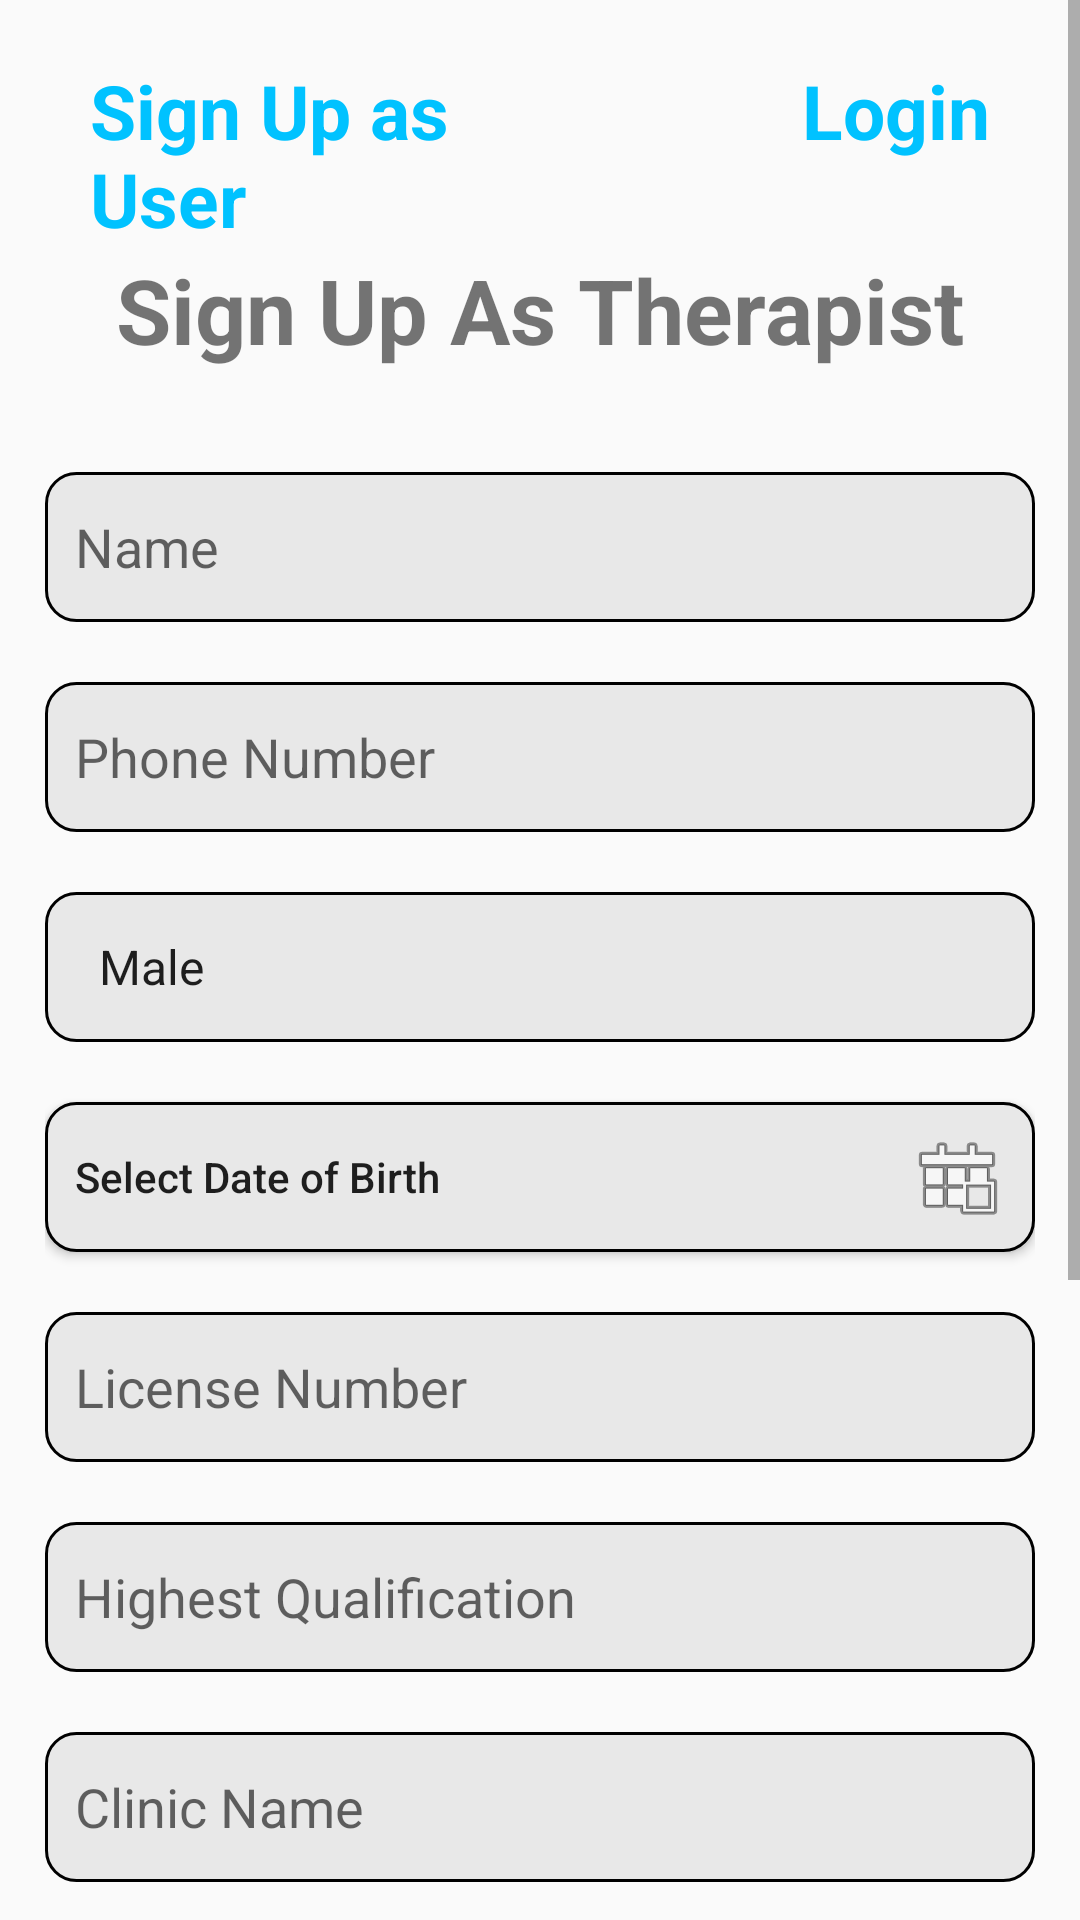

Produce the Android XML layout that renders to this screen, including the resource entries it uses.
<!-- AndroidManifest.xml: activity theme Theme.AppCompat.Light -->
<!-- res/layout/activity_therapist_register.xml -->
<?xml version="1.0" encoding="utf-8"?>
<ScrollView xmlns:android="http://schemas.android.com/apk/res/android"
    android:layout_width="match_parent"
    android:layout_height="match_parent"
    android:fillViewport="true">

    <LinearLayout
        xmlns:app="http://schemas.android.com/apk/res-auto"
        xmlns:tools="http://schemas.android.com/tools"
        android:layout_width="match_parent"
        android:layout_height="match_parent"
        android:orientation="vertical"
        android:padding="15dp"
        tools:context=".ui.theme.TherapistRegisterActivity">
        <LinearLayout
            android:layout_width="match_parent"
            android:layout_height="wrap_content"
            android:orientation="horizontal"
            android:paddingHorizontal="10dp"
            android:layout_marginTop="5dp"
            android:layout_marginHorizontal="5dp">
            <TextView
                android:layout_width="0dp"
                android:layout_height="wrap_content"
                android:layout_weight="1"
                android:text="Sign Up as User"
                android:textStyle="bold"
                android:textSize="25sp"
                android:textColor="@color/primary_blue"
                android:gravity="start"
                android:id="@+id/registerUser"/>
            <TextView
                android:layout_width="0dp"
                android:layout_height="wrap_content"
                android:layout_weight="1"
                android:text="Login"
                android:textStyle="bold"
                android:textColor="@color/primary_blue"
                android:gravity="end"
                android:id="@+id/login_therapist"
                android:textSize="25sp"/>
        </LinearLayout>

        <TextView
            android:layout_width="wrap_content"
            android:layout_height="wrap_content"
            android:text="Sign Up As Therapist"
            android:textSize="30sp"
            android:textStyle="bold"
            android:layout_gravity="center_horizontal"
            android:layout_marginBottom="24dp" />

        <EditText
            android:layout_width="match_parent"
            android:layout_height="50dp"
            android:background="@drawable/edit_text_background"
            android:hint="Name"
            android:padding="10dp"
            android:layout_marginVertical="10dp"
            android:id="@+id/name" />
        <EditText
            android:layout_width="match_parent"
            android:layout_height="50dp"
            android:background="@drawable/edit_text_background"
            android:hint="Phone Number"
            android:inputType="phone"
            android:padding="10dp"
            android:layout_marginVertical="10dp"
            android:id="@+id/phoneNum" />
        <Spinner
            android:layout_width="match_parent"
            android:layout_height="50dp"
            android:entries="@array/gender_array"
            android:padding="10dp"
            android:background="@drawable/edit_text_background"
            android:layout_marginVertical="10dp"
            android:id="@+id/gender" />
        <Button
            android:layout_width="match_parent"
            android:layout_height="50dp"
            android:text="Select Date of Birth"
            android:textAlignment="textStart"
            android:drawableRight="@android:drawable/ic_menu_today"
            android:padding="10dp"
            android:layout_marginVertical="10dp"
            android:background="@drawable/edit_text_background"
            android:textAllCaps="false"
            android:id="@+id/datePicker" />
        <EditText
            android:layout_width="match_parent"
            android:layout_height="50dp"
            android:background="@drawable/edit_text_background"
            android:hint="License Number"
            android:padding="10dp"
            android:layout_marginVertical="10dp"
            android:id="@+id/licenseNum" />
        <EditText
            android:layout_width="match_parent"
            android:layout_height="50dp"
            android:background="@drawable/edit_text_background"
            android:hint="Highest Qualification"
            android:padding="10dp"
            android:layout_marginVertical="10dp"
            android:id="@+id/qualification" />
        <EditText
            android:layout_width="match_parent"
            android:layout_height="50dp"
            android:background="@drawable/edit_text_background"
            android:hint="Clinic Name"
            android:padding="10dp"
            android:layout_marginVertical="10dp"
            android:id="@+id/clinic" />
        <EditText
            android:layout_width="match_parent"
            android:layout_height="50dp"
            android:background="@drawable/edit_text_background"
            android:hint="Address"
            android:padding="10dp"
            android:layout_marginVertical="10dp"
            android:id="@+id/address" />
        <EditText
            android:layout_width="match_parent"
            android:layout_height="50dp"
            android:background="@drawable/edit_text_background"
            android:hint="Email"
            android:padding="10dp"
            android:layout_marginVertical="10dp"
            android:id="@+id/email" />
        <EditText
            android:layout_width="match_parent"
            android:layout_height="50dp"
            android:background="@drawable/edit_text_background"
            android:hint="Password"
            android:padding="10dp"
            android:layout_marginVertical="10dp"
            android:id="@+id/password" />

        <Button
            android:layout_width="250dp"
            android:layout_height="wrap_content"
            android:background="@drawable/button_background"
            android:backgroundTint="@color/primary_blue"
            android:layout_marginTop="50dp"
            android:layout_gravity="center"
            android:text="REGISTER"
            android:textColor="@color/white"
            android:padding="10dp"
            android:id="@+id/register_therapist"/>

    </LinearLayout>
</ScrollView>
<!-- resources referenced by this layout -->
<resources>
  <string-array name="gender_array">
          <item>@string/male</item>
          <item>@string/female</item>
      </string-array>
  <color name="primary_blue">#00C2FF</color>
  <color name="white">#FFFFFFFF</color>
  <!-- drawable button_background (drawable) -->
  <?xml version="1.0" encoding="utf-8"?>
  <shape xmlns:android="http://schemas.android.com/apk/res/android"
      android:shape="rectangle">
      <corners android:radius="10dp" />
      <solid android:color="#FFFFFF" />
      <stroke android:width="1.5dp"
          android:color="@color/black"/>
  
  </shape>
  <!-- drawable edit_text_background (drawable) -->
  <?xml version="1.0" encoding="utf-8"?>
  <shape xmlns:android="http://schemas.android.com/apk/res/android"
      android:shape="rectangle">
      <corners android:radius="10dp" />
      <solid android:color="#E8E8E8" />
      <stroke android:width="1dp" />
  
  </shape>
  <string name="male">Male</string>
  <string name="female">Female</string>
  <color name="black">#FF000000</color>
</resources>
